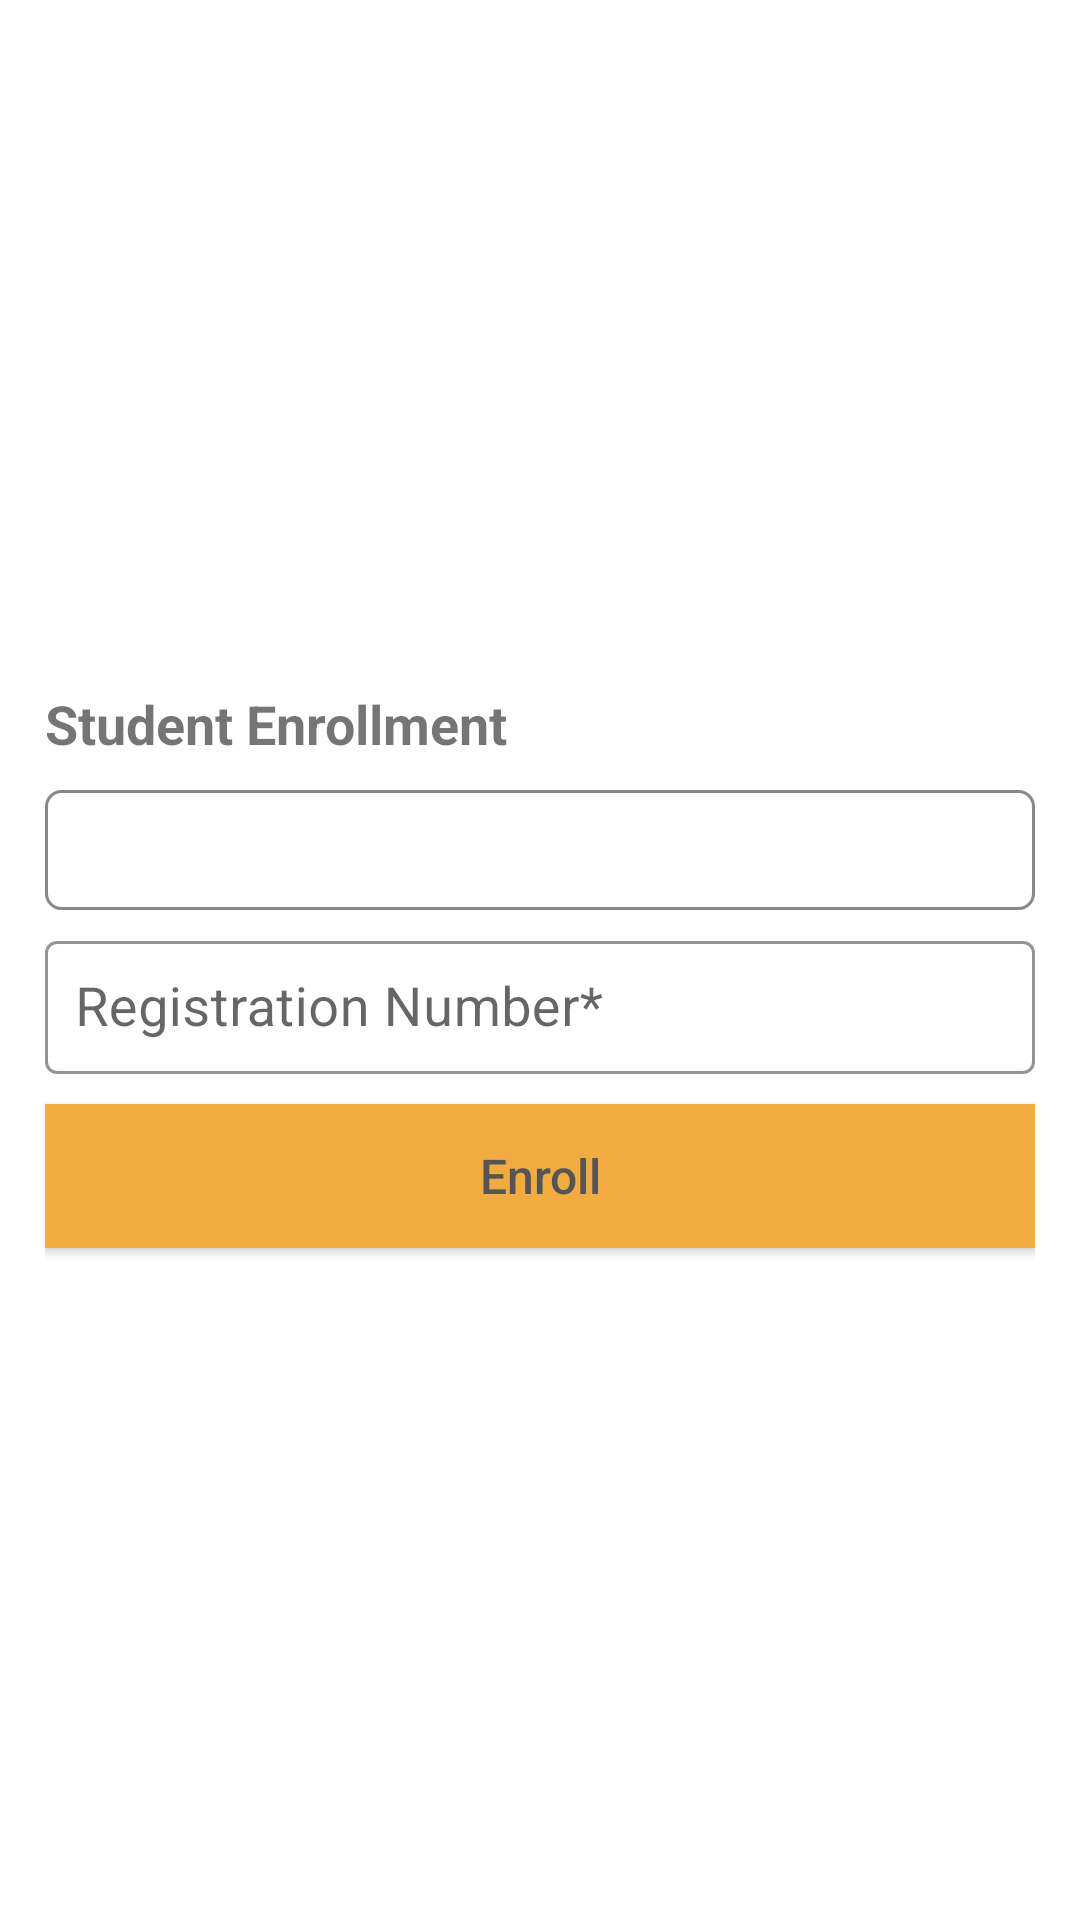

Here is an Android app screen rendered from its layout file. Give the layout XML and the strings, colors and styles it references.
<!-- AndroidManifest.xml: application theme Theme.AttendanceManagementSystem -->
<!-- res/layout/fragment_enroll.xml -->
<?xml version="1.0" encoding="utf-8"?>
<RelativeLayout xmlns:android="http://schemas.android.com/apk/res/android"
    xmlns:tools="http://schemas.android.com/tools"
    android:layout_width="match_parent"
    android:layout_height="match_parent"
    xmlns:app="http://schemas.android.com/apk/res-auto"
    tools:context=".Fragments.Enroll">

    <LinearLayout
        android:layout_width="match_parent"
        android:layout_height="wrap_content"
        android:layout_centerInParent="true"
        android:orientation="vertical"
        android:layout_marginHorizontal="15dp">
        <TextView
            android:layout_width="wrap_content"
            android:layout_height="wrap_content"
            android:text="Student Enrollment"
            android:paddingVertical="10dp"
            android:id="@+id/pageTitle"
            android:textSize="18sp"
            android:textStyle="bold"
            />
        <Spinner
            android:layout_width="match_parent"
            android:layout_height="40dp"
            android:background="@drawable/bg"
            app:boxStrokeColor="@color/black"
            android:id="@+id/courseSpinner"/>

        <com.google.android.material.textfield.TextInputLayout
            android:layout_width="match_parent"
            android:layout_height="wrap_content"
            android:layout_marginVertical="5dp"
            android:hint="Registration Number*"
            style="@style/Widget.MaterialComponents.TextInputLayout.OutlinedBox"
            app:boxStrokeColor="@color/black">
            <com.google.android.material.textfield.TextInputEditText
                android:layout_width="match_parent"
                android:layout_height="wrap_content"
                android:padding="10dp"
                android:id="@+id/regNumber"
                android:textSize="18sp"
                android:inputType="textPersonName"
                android:maxLines="1"
                />

        </com.google.android.material.textfield.TextInputLayout>

        <Button
            android:layout_width="match_parent"
            android:layout_height="wrap_content"
            android:id="@+id/enrol"
            android:text="Enroll"
            android:textSize="16sp"
            android:textColor="#555"
            android:textAllCaps="false"
            app:backgroundTint="@null"
            android:layout_marginVertical="5dp"
            android:background="@color/mainColor"
            />
    </LinearLayout>


</RelativeLayout>
<!-- resources referenced by this layout -->
<resources>
  <color name="black">#FF000000</color>
  <color name="mainColor">#FFf1ab41</color>
  <!-- drawable bg (drawable) -->
  <?xml version="1.0" encoding="utf-8"?>
  <shape xmlns:android="http://schemas.android.com/apk/res/android">
  
      <stroke android:width="1dp"
          android:color="#888"/>
      <corners android:radius="5dp"/>
  
  </shape>
  <style name="Theme.AttendanceManagementSystem" parent="Theme.MaterialComponents.DayNight.NoActionBar">
          
          <item name="colorPrimary">@color/purple_500</item>
          <item name="colorPrimaryVariant">@color/purple_700</item>
          <item name="colorOnPrimary">@color/white</item>
          
          <item name="colorSecondary">@color/teal_200</item>
          <item name="colorSecondaryVariant">@color/teal_700</item>
          <item name="colorOnSecondary">@color/black</item>
          
          <item name="android:statusBarColor" tools:targetApi="l">?attr/colorPrimaryVariant</item>
          <item name="android:forceDarkAllowed">false</item>
          
      </style>
  <color name="purple_500">#FF6200EE</color>
  <color name="purple_700">#FFf1ab41</color>
  <color name="white">#FFFFFFFF</color>
  <color name="teal_200">#FF03DAC5</color>
  <color name="teal_700">#FF018786</color>
</resources>
